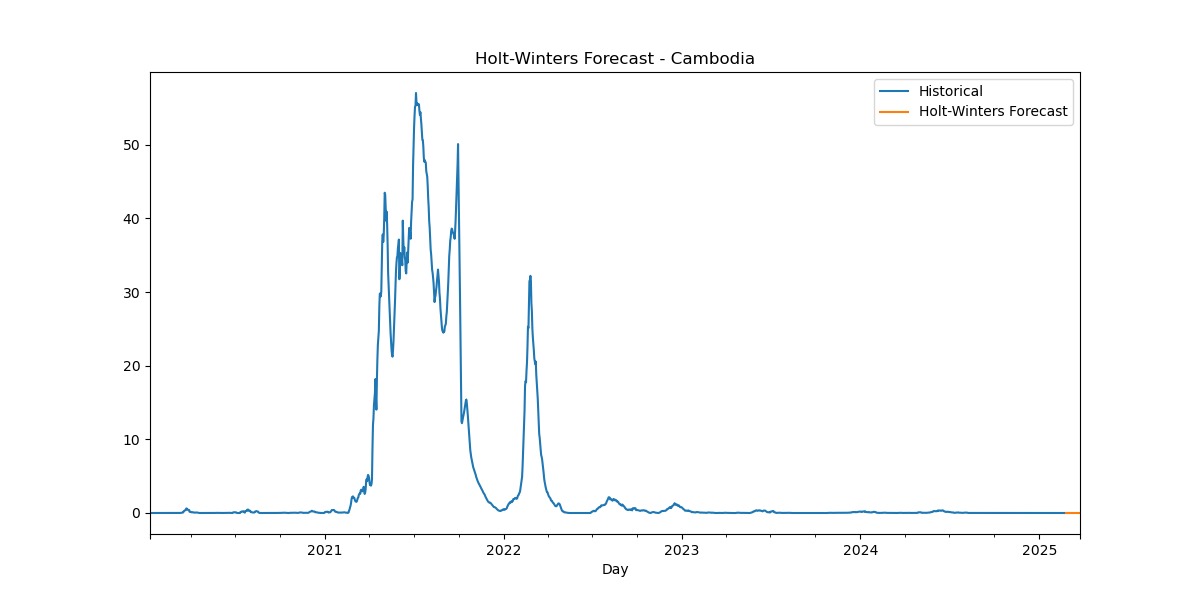

Source data for this figure (header and first rows):
Date, HW_Forecast
2025-02-24, 2.174632789601788e-08
2025-02-25, -2.523237204178191e-08
2025-02-26, -2.4165150352725397e-08
2025-02-27, 3.67912182687063e-08
2025-02-28, 2.341472528133819e-08
2025-03-01, 2.440934132740707e-08
2025-03-02, -3.637261119463636e-16
2025-03-03, 2.174632789601788e-08
2025-03-04, -2.523237204178191e-08
2025-03-05, -2.4165150352725397e-08
2025-03-06, 3.67912182687063e-08
2025-03-07, 2.341472528133819e-08
2025-03-08, 2.440934132740707e-08
2025-03-09, -3.637261119463636e-16
2025-03-10, 2.174632789601788e-08
2025-03-11, -2.523237204178191e-08
2025-03-12, -2.4165150352725397e-08
2025-03-13, 3.67912182687063e-08
2025-03-14, 2.341472528133819e-08
2025-03-15, 2.440934132740707e-08
2025-03-16, -3.637261119463636e-16
2025-03-17, 2.174632789601788e-08
2025-03-18, -2.523237204178191e-08
2025-03-19, -2.4165150352725397e-08
2025-03-20, 3.67912182687063e-08
2025-03-21, 2.341472528133819e-08
2025-03-22, 2.440934132740707e-08
2025-03-23, -3.637261119463636e-16
2025-03-24, 2.174632789601788e-08
2025-03-25, -2.523237204178191e-08
